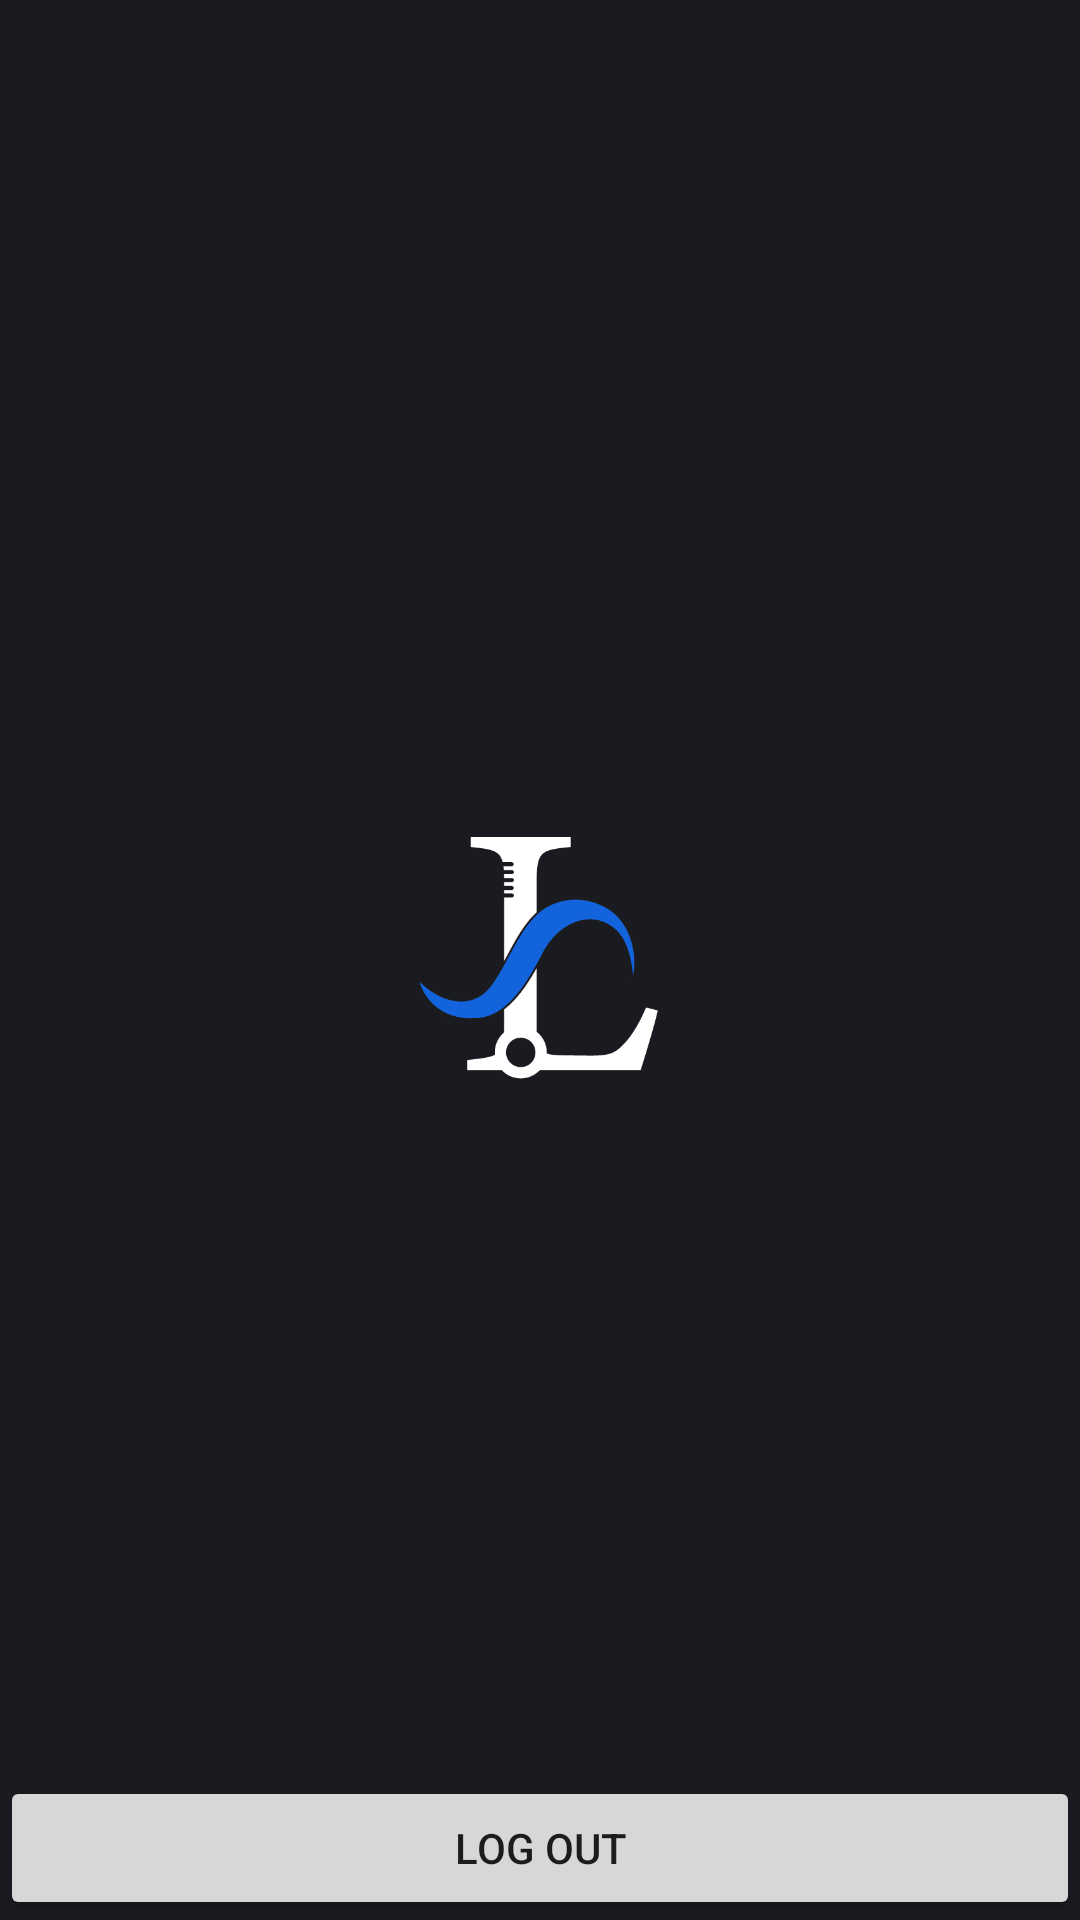

Write the Android layout XML for this screen, with the resource values it uses.
<!-- AndroidManifest.xml: application theme Theme.AppLookStyle.bar -->
<!-- res/layout/fragment_notifications.xml -->
<?xml version="1.0" encoding="utf-8"?>
<androidx.constraintlayout.widget.ConstraintLayout xmlns:android="http://schemas.android.com/apk/res/android"
    xmlns:app="http://schemas.android.com/apk/res-auto"
    xmlns:tools="http://schemas.android.com/tools"
    android:layout_width="match_parent"
    android:layout_height="match_parent"
    android:background="@color/darkcolor"
    android:backgroundTint="@color/darkcolor"
    tools:context=".ui.notifications.NotificationsFragment">

    <ImageView
        android:id="@+id/imageView"
        android:layout_width="100dp"
        android:layout_height="100dp"
        android:src="@drawable/logo"
        app:layout_constraintBottom_toBottomOf="parent"
        app:layout_constraintEnd_toEndOf="parent"
        app:layout_constraintStart_toStartOf="parent"
        app:layout_constraintTop_toTopOf="parent" />

    <Button
        android:id="@+id/btnLogout"
        android:layout_width="0dp"
        android:layout_height="wrap_content"
        android:text="Log out"
        app:layout_constraintBottom_toBottomOf="parent"
        app:layout_constraintEnd_toEndOf="parent"
        app:layout_constraintStart_toStartOf="parent" />
</androidx.constraintlayout.widget.ConstraintLayout>
<!-- resources referenced by this layout -->
<resources>
  <color name="darkcolor">#191b21</color>
  <!-- drawable logo: png bitmap (drawable, 12665 bytes) -->
  <style name="Theme.AppLookStyle.bar" parent="Theme.MaterialComponents.DayNight.NoActionBar">
          
          <item name="colorPrimary">@color/darkcolor</item>
          <item name="colorPrimaryVariant">@color/darkcolor</item>
          <item name="colorOnPrimary">@color/white</item>
          
          <item name="colorSecondary">@color/secundarycolor</item>
          <item name="colorSecondaryVariant">@color/secundarycolor</item>
          <item name="colorOnSecondary">@color/black</item>
          
          <item name="android:statusBarColor">?attr/colorPrimaryVariant</item>
          
      </style>
  <color name="white">#FFFFFFFF</color>
  <color name="secundarycolor">#47b5ff</color>
  <color name="black">#FF000000</color>
</resources>
